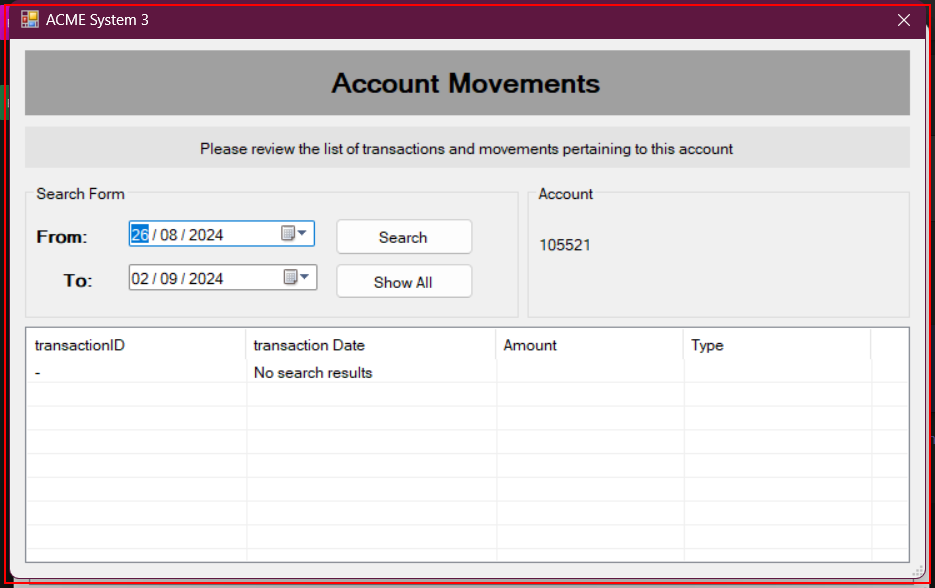
Task: ACME System 3 library
Workflow: ACME_System3_Show_All_Transactions

Step 1 [try]: find 'ClientAccountMovemnets' (acme-system3.exe)

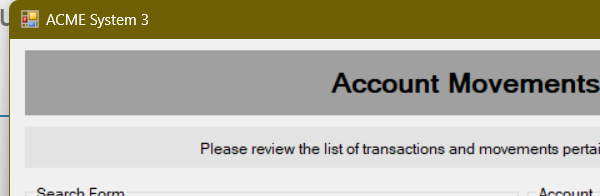
Step 2 [try]: Attach Window - Account Movements Window on 'ClientAccountMovemnets' (acme-system3.exe)

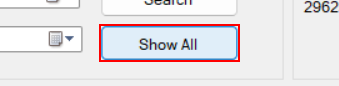
Step 3 [try]: click on 'button2'

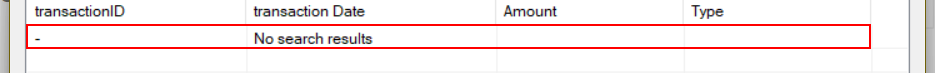
Step 4 [try]: get-attribute of the list item (acme-system3.exe)